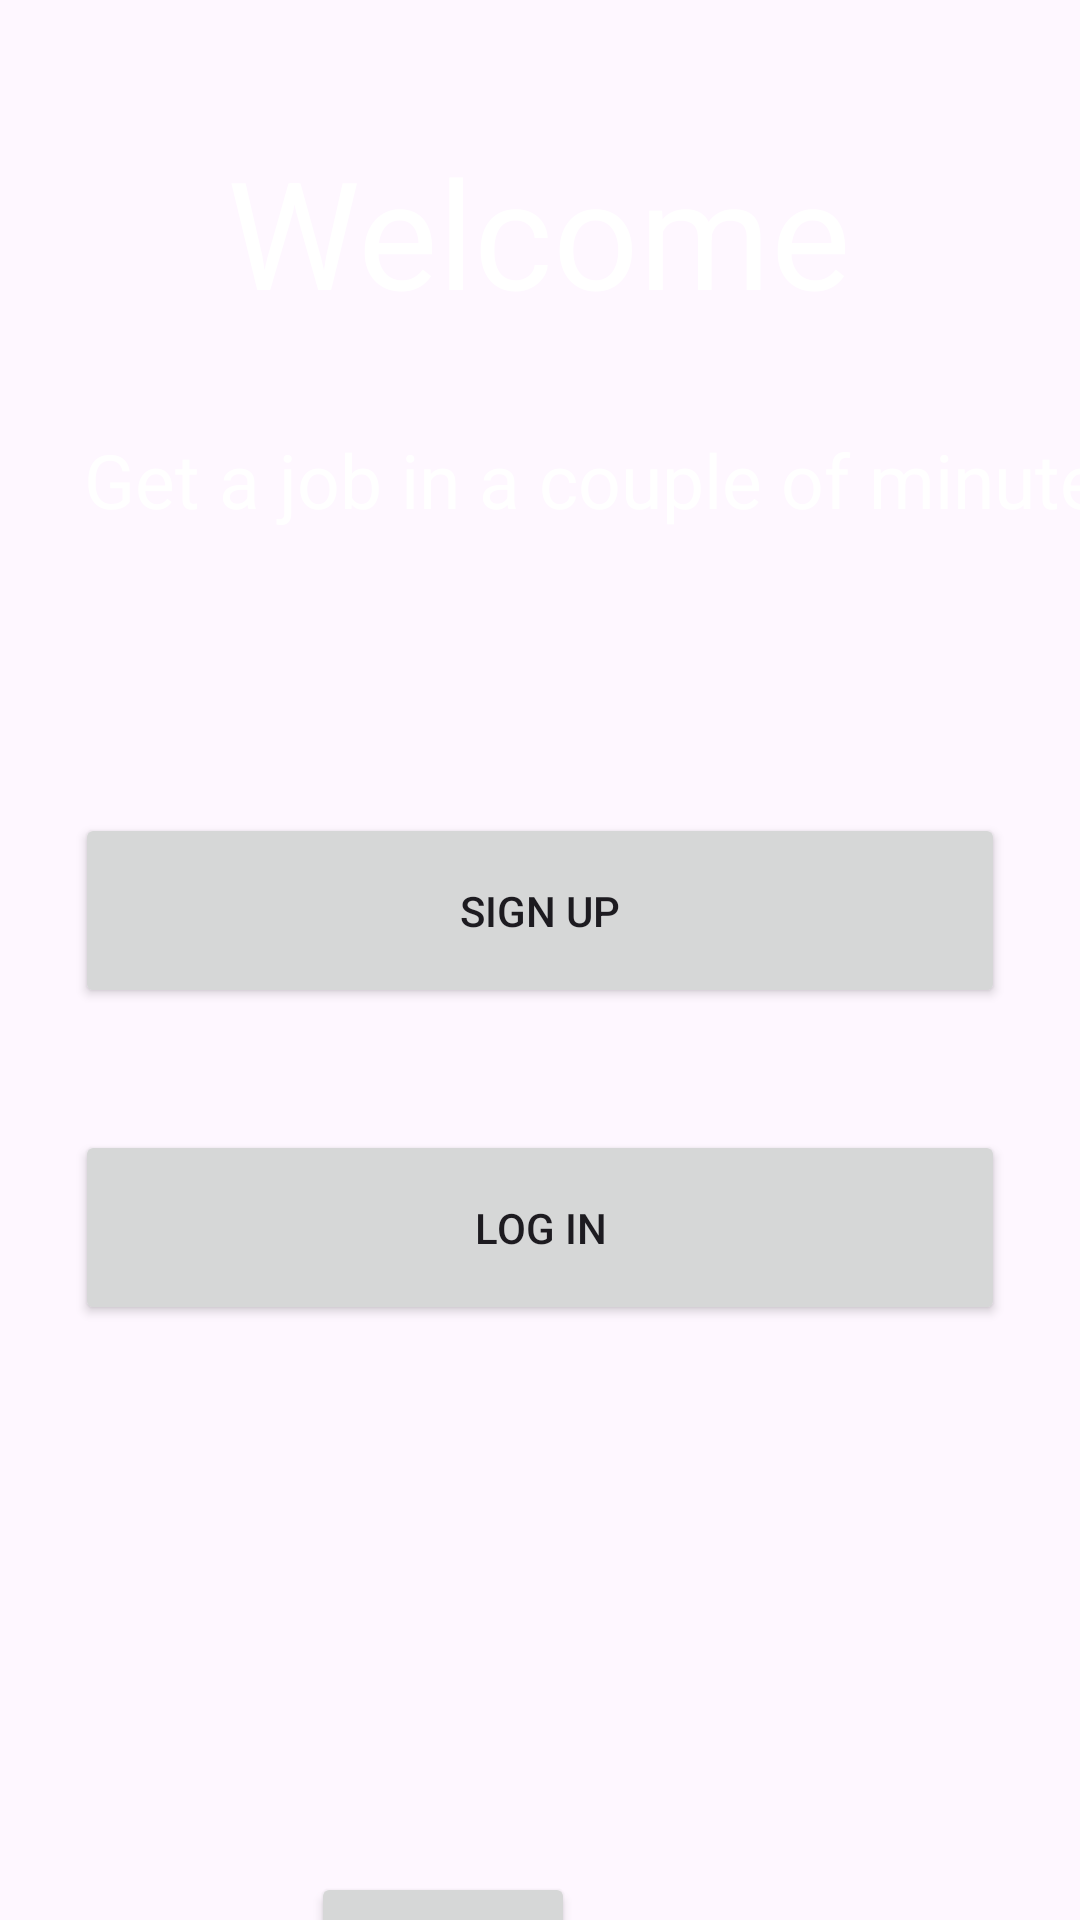

Write the Android layout XML for this screen, with the resource values it uses.
<!-- AndroidManifest.xml: application theme Theme.Bandymas -->
<!-- res/layout/activity_main.xml -->
<?xml version="1.0" encoding="utf-8"?>
<androidx.constraintlayout.widget.ConstraintLayout xmlns:android="http://schemas.android.com/apk/res/android"
    xmlns:app="http://schemas.android.com/apk/res-auto"
    xmlns:tools="http://schemas.android.com/tools"
    android:layout_width="match_parent"
    android:background="@drawable/something"
    android:layout_height="match_parent"
    tools:context=".MainActivity">
    <TextView
        android:id="@+id/textView"
        android:layout_width="wrap_content"
        android:layout_height="wrap_content"
        android:text="Welcome"
        android:textColor="@color/white"
        android:textSize="50dp"
        app:layout_constraintBottom_toBottomOf="parent"
        app:layout_constraintEnd_toEndOf="parent"
        app:layout_constraintHorizontal_bias="0.497"
        app:layout_constraintStart_toStartOf="parent"
        app:layout_constraintTop_toTopOf="parent"
        app:layout_constraintVertical_bias="0.076" />

    <TextView
        android:id="@+id/textView3"
        android:layout_width="wrap_content"
        android:layout_height="wrap_content"
        android:layout_marginStart="28dp"
        android:layout_marginTop="139dp"
        android:layout_marginBottom="90dp"
        android:text="Get a job in a couple of minutes"
        android:textColor="@color/white"
        android:textSize="25dp"
        app:layout_constraintBottom_toTopOf="@+id/sign_up_btnx"
        app:layout_constraintStart_toStartOf="parent"
        app:layout_constraintTop_toTopOf="parent" />
    <androidx.appcompat.widget.AppCompatButton
        android:id="@+id/sign_up_btnx"
        android:layout_width="match_parent"
        android:layout_height="65dp"
        android:layout_marginBottom="300dp"
        android:layout_marginRight="25dp"
        android:layout_marginLeft="25dp"
        android:onClick="redirectToRegistrationForm"
        android:text="Sign up"
        app:layout_constraintBottom_toBottomOf="parent"
        app:layout_constraintEnd_toEndOf="parent"
        app:layout_constraintHorizontal_bias="0.512"
        app:layout_constraintStart_toStartOf="parent"
        app:layout_constraintTop_toBottomOf="@+id/textView3"
        app:layout_constraintWidth_percent="0.4" />

    <androidx.appcompat.widget.AppCompatButton
        android:id="@+id/log_in_btnx"
        android:layout_width="match_parent"
        android:layout_height="65dp"
        android:layout_marginRight="25dp"
        android:layout_marginLeft="25dp"
        android:layout_marginTop="200dp"
        android:onClick="redirectToLoginActivity"
        android:text="Log in"
        app:layout_constraintEnd_toEndOf="parent"
        app:layout_constraintStart_toStartOf="parent"
        app:layout_constraintTop_toBottomOf="@+id/textView3"
        app:layout_constraintWidth_percent="0.4" />

    <Button
        android:id="@+id/button4"
        android:layout_width="wrap_content"
        android:layout_height="wrap_content"
        android:layout_marginTop="624dp"
        android:layout_marginEnd="92dp"
        android:text="Button"
        app:layout_constraintEnd_toEndOf="@+id/textView"
        app:layout_constraintTop_toTopOf="parent" />


</androidx.constraintlayout.widget.ConstraintLayout>
<!-- resources referenced by this layout -->
<resources>
  <color name="white">#FFFFFFFF</color>
  <style name="Theme.Bandymas" parent="Base.Theme.Bandymas" />
  <style name="Base.Theme.Bandymas" parent="Theme.Material3.DayNight.NoActionBar">
          
          
      </style>
</resources>
